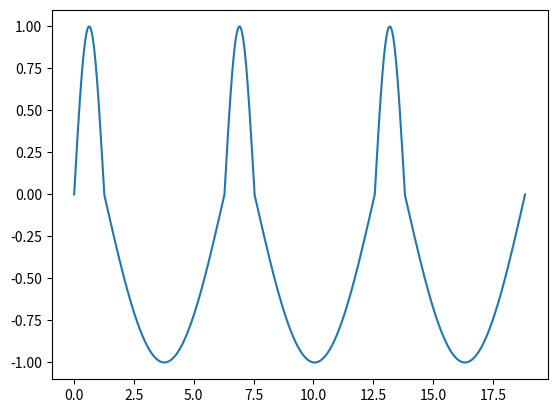

Python code for this plot:
import numpy as np
import matplotlib.pyplot as plt

def nanomagnet_field(theta,ratio):
    norm_theta = theta%(2*np.pi)
    norm_ratio = (ratio*2*np.pi)
    if (norm_theta < norm_ratio):
        new_theta = norm_theta/(2*ratio)
    elif (norm_theta >= norm_ratio):
        new_theta = np.pi+(norm_theta-norm_ratio)/(2-2*ratio)
    else:
        raise ValueError('input to nanomagnet_field is wrong.')
    return np.sin(new_theta)

x = np.linspace(0,6*np.pi,1000)
y = []

for i in x:
    y.append(nanomagnet_field(i,0.2))

plt.plot(x,y)
plt.show()